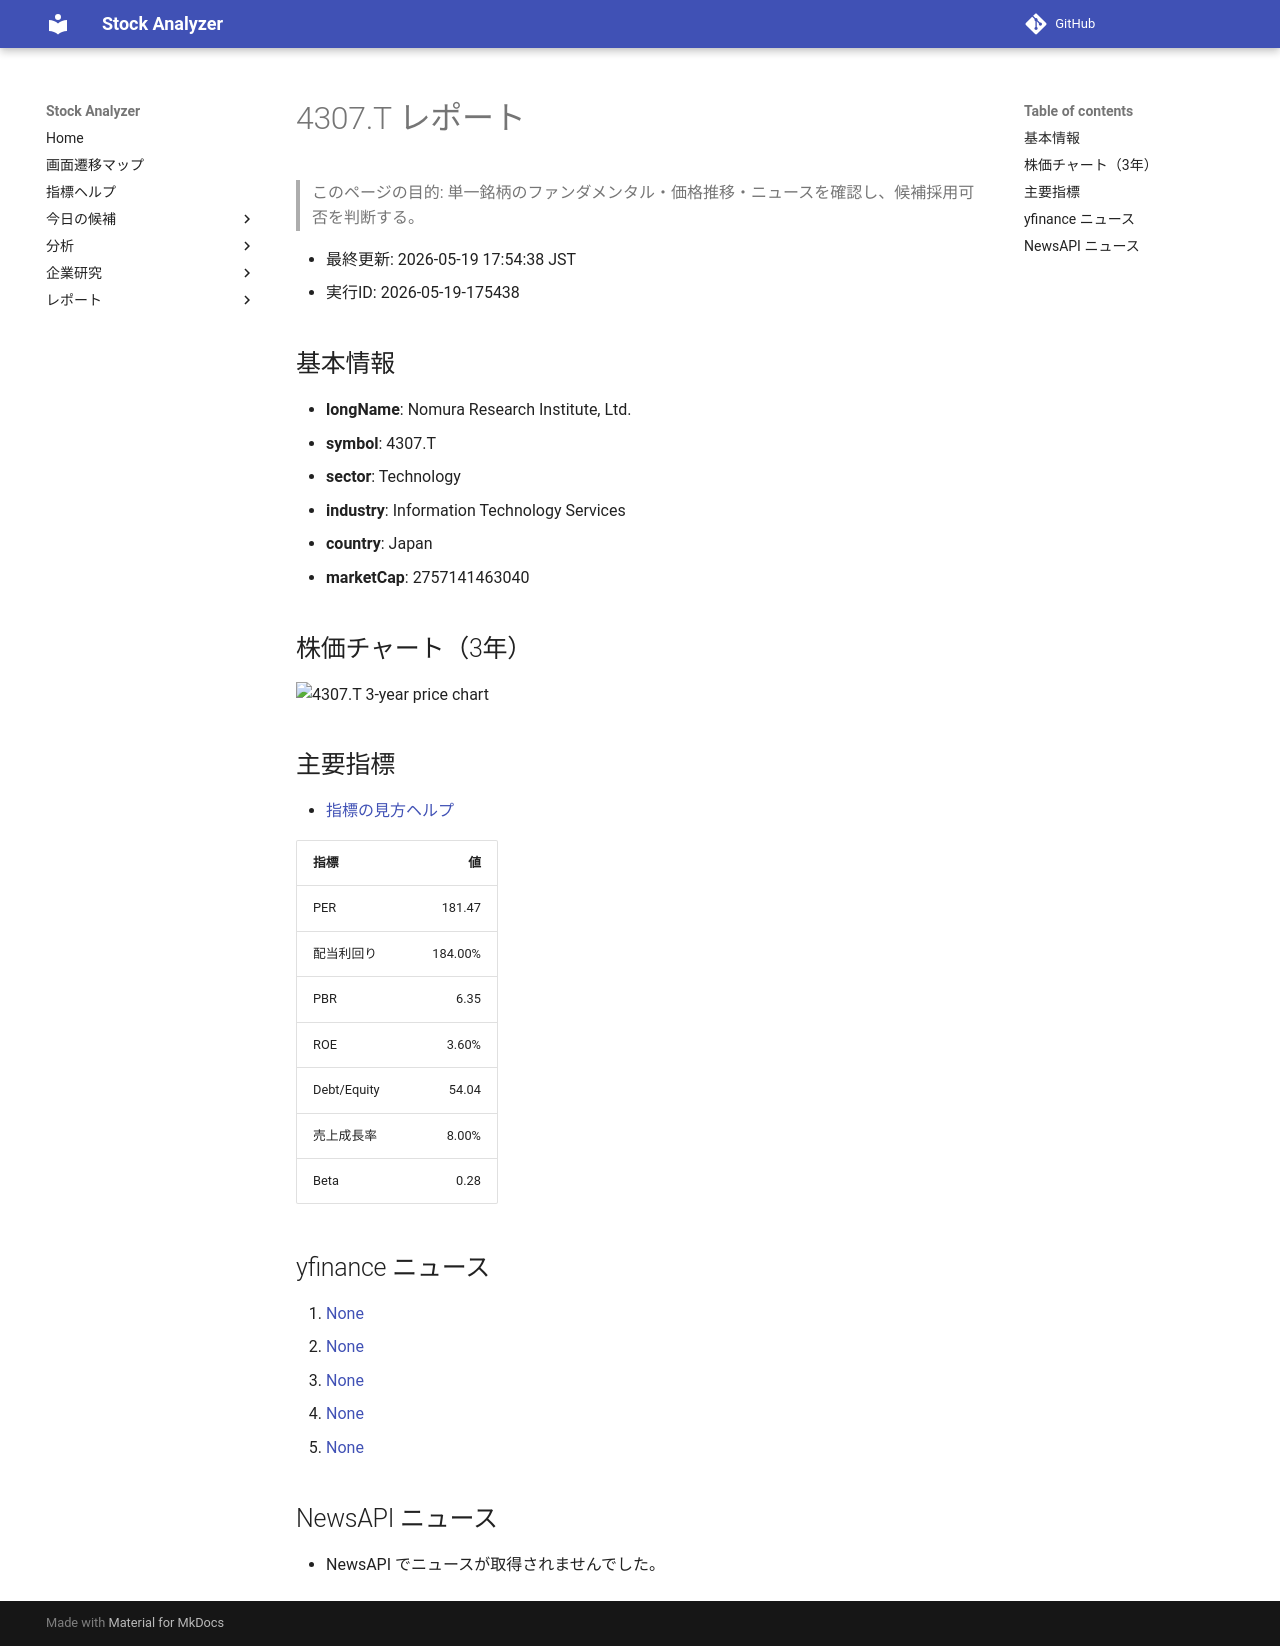

repository: Yumi-note/Making-APP · page: stocks/2026-05-19/175438/4307_T/index.html · generator: mkdocs

# 4307.T レポート

> このページの目的: 単一銘柄のファンダメンタル・価格推移・ニュースを確認し、候補採用可否を判断する。

- 最終更新: 2026-05-19 17:54:38 JST
- 実行ID: 2026-05-19-175438

## 基本情報

- **longName**: Nomura Research Institute, Ltd.
- **symbol**: 4307.T
- **sector**: Technology
- **industry**: Information Technology Services
- **country**: Japan
- **marketCap**: 2757141463040

## 株価チャート（3年）

![4307.T 3-year price chart](4307_T_3y.png)

## 主要指標

- [指標の見方ヘルプ](../../../../indicators.md)

| 指標 | 値 |
|---|---:|
| PER | 181.47 |
| 配当利回り | 184.00% |
| PBR | 6.35 |
| ROE | 3.60% |
| Debt/Equity | 54.04 |
| 売上成長率 | 8.00% |
| Beta | 0.28 |

## yfinance ニュース

1. [None](None)
2. [None](None)
3. [None](None)
4. [None](None)
5. [None](None)

## NewsAPI ニュース

- NewsAPI でニュースが取得されませんでした。
